Labelled photos from "dataset2mo", an image-classification folder in lei047483-a11y/TCM-MicroScope. The possible labels are: arborvitae seed, baiziren, banxiaqu, chinese angelica, chuanqiong, cinnabar, cinnamon bark, codonopsis root, cuwuweizi, danggui, dangshen, fuling, honey fried astragalus, honey fried licorice, poria, processed pinellia, rougui, sour jujube seed, suanzaoren, szechuan lovage rhizome, vinegar processed schisandra, zhigancao, zhihuangqi, zhusha.

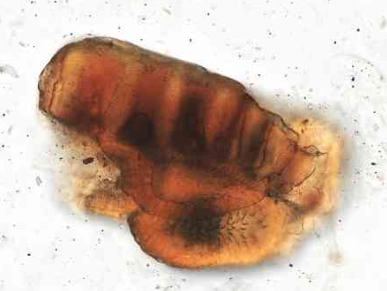
Label: vinegar processed schisandra

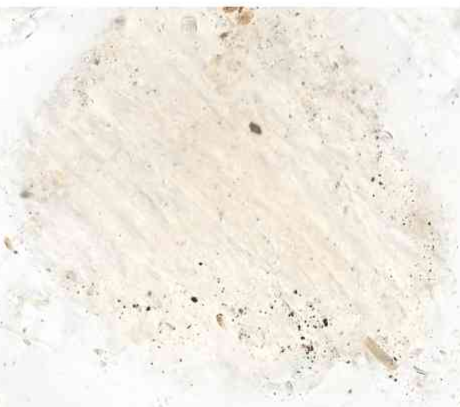
Label: danggui

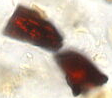
Label: cinnabar

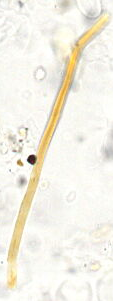
Label: fuling

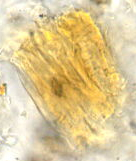
Label: arborvitae seed

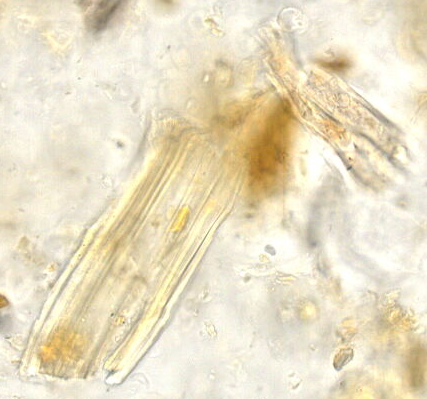
Label: zhigancao
